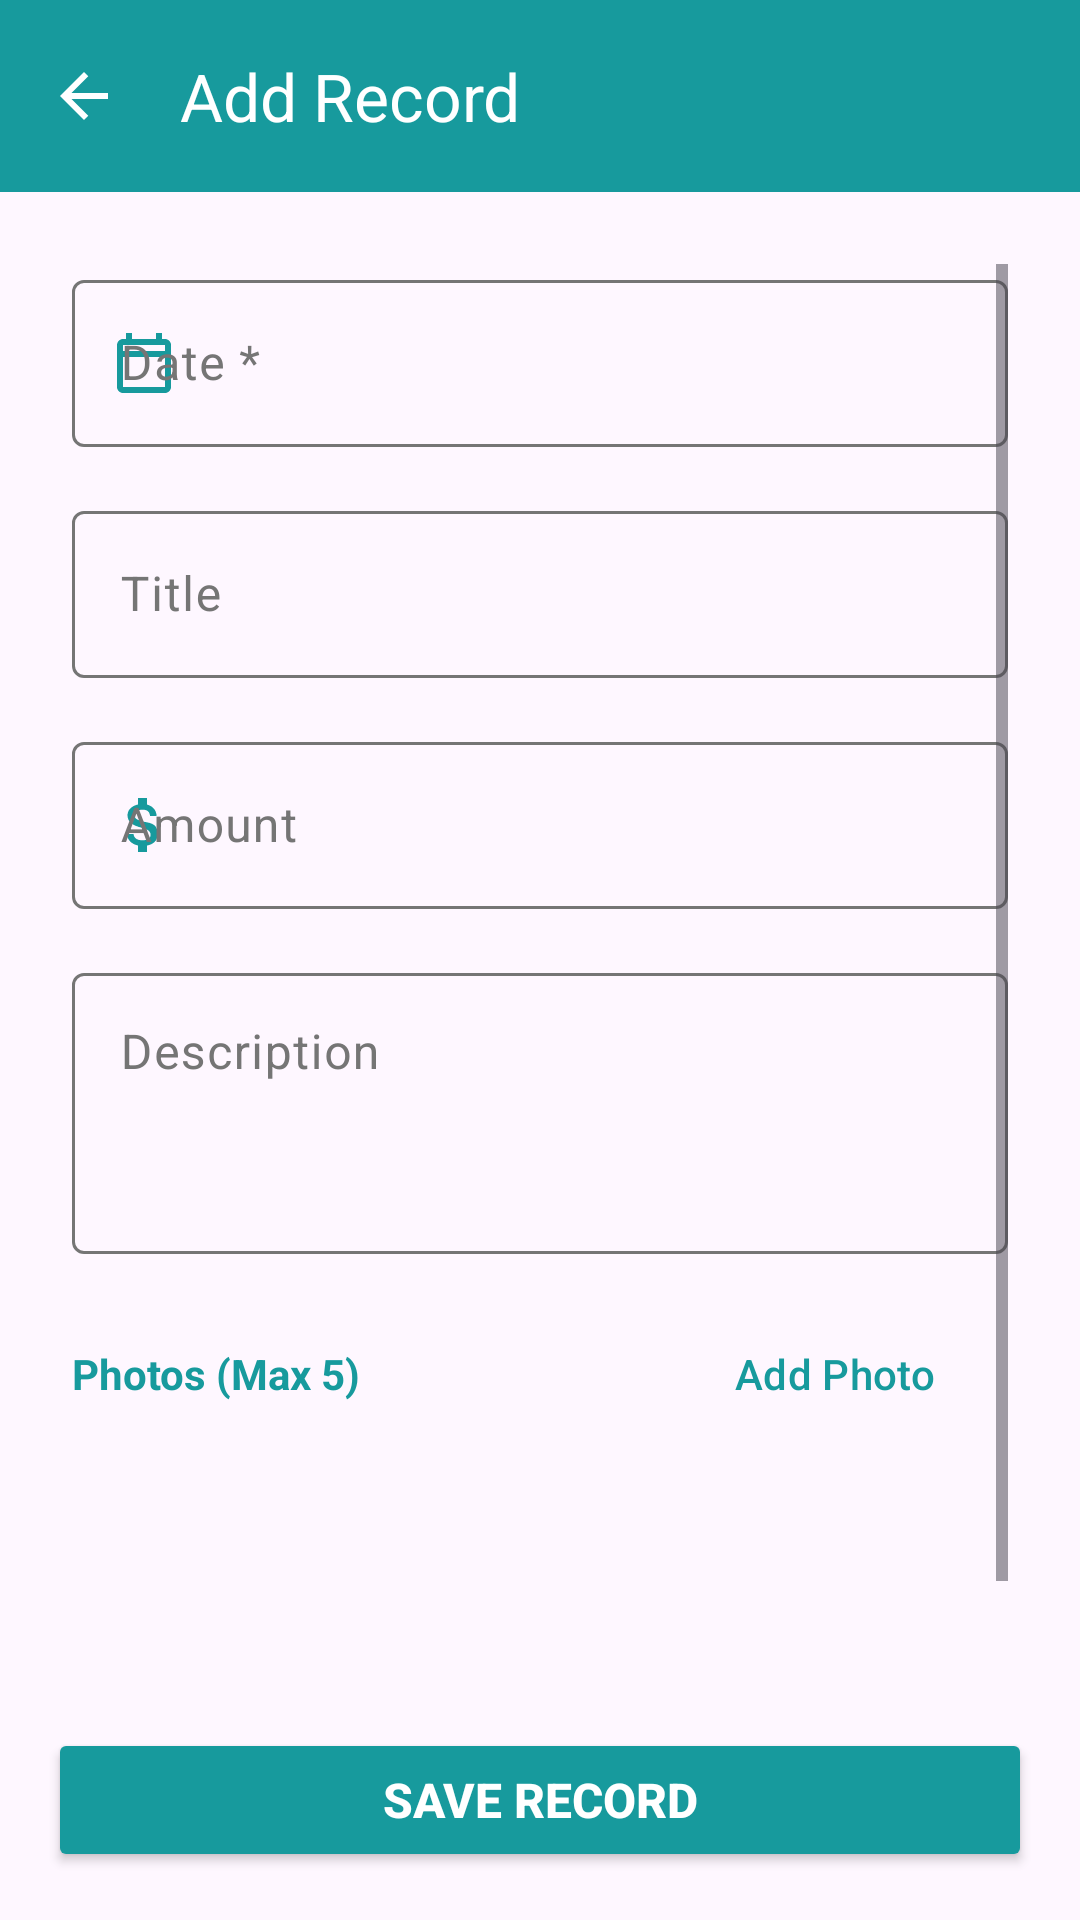

This screen was rendered from an Android layout file. Write that file and the resources it references.
<!-- AndroidManifest.xml: application theme Theme.SmartLedger -->
<!-- res/layout/activity_add_edit_expense.xml -->
<?xml version="1.0" encoding="utf-8"?>
<LinearLayout xmlns:android="http://schemas.android.com/apk/res/android"
    xmlns:app="http://schemas.android.com/apk/res-auto"
    android:id="@+id/main"
    android:layout_width="match_parent"
    android:layout_height="match_parent"
    android:background="?android:colorBackground"
    android:orientation="vertical">

    <com.google.android.material.appbar.MaterialToolbar
        android:id="@+id/topAppBar"
        android:layout_width="match_parent"
        android:layout_height="wrap_content"
        android:background="@color/teal_main"
        app:navigationIcon="@drawable/ic_arrow_back"
        app:title="Add Record"
        app:titleTextColor="@color/white" />

    <ScrollView
        android:layout_width="match_parent"
        android:layout_height="0dp"
        android:layout_weight="1"
        android:padding="24dp">

        <LinearLayout
            android:layout_width="match_parent"
            android:layout_height="wrap_content"
            android:orientation="vertical">

            
            <com.google.android.material.textfield.TextInputLayout
                style="@style/Widget.App.TextInputLayout"
                android:layout_width="match_parent"
                android:layout_height="wrap_content"
                android:hint="Date *"
                app:hintTextColor="@color/teal_main"
                app:startIconDrawable="@drawable/ic_calendar"
                app:startIconTint="@color/teal_main">

                <com.google.android.material.textfield.TextInputEditText
                    android:id="@+id/etDate"
                    android:layout_width="match_parent"
                    android:layout_height="wrap_content"
                    android:focusable="false"
                    android:clickable="true" />
            </com.google.android.material.textfield.TextInputLayout>

            
            <com.google.android.material.textfield.TextInputLayout
                style="@style/Widget.App.TextInputLayout"
                android:layout_width="match_parent"
                android:layout_height="wrap_content"
                android:layout_marginTop="16dp"
                android:hint="Title"
                app:hintTextColor="@color/teal_main">
                <com.google.android.material.textfield.TextInputEditText
                    android:id="@+id/etTitle"
                    android:layout_width="match_parent"
                    android:layout_height="wrap_content"
                    android:inputType="textCapSentences" />
            </com.google.android.material.textfield.TextInputLayout>

            
            <com.google.android.material.textfield.TextInputLayout
                style="@style/Widget.Material3.TextInputLayout.OutlinedBox"
                android:layout_width="match_parent"
                android:layout_height="wrap_content"
                android:layout_marginTop="16dp"
                android:hint="Amount"
                app:hintTextColor="@color/teal_main"
                app:startIconDrawable="@drawable/ic_attach_money"
                app:startIconTint="@color/teal_main">

                <com.google.android.material.textfield.TextInputEditText
                    android:id="@+id/etAmount"
                    android:layout_width="match_parent"
                    android:layout_height="wrap_content"
                    android:inputType="numberDecimal" />
            </com.google.android.material.textfield.TextInputLayout>

            
            <com.google.android.material.textfield.TextInputLayout
                style="@style/Widget.Material3.TextInputLayout.OutlinedBox"
                android:layout_width="match_parent"
                android:layout_height="wrap_content"
                android:layout_marginTop="16dp"
                android:hint="Description"
                app:hintTextColor="@color/teal_main">

                <com.google.android.material.textfield.TextInputEditText
                    android:id="@+id/etDescription"
                    android:layout_width="match_parent"
                    android:layout_height="wrap_content"
                    android:inputType="textMultiLine"
                    android:minLines="3"
                    android:gravity="top" />
            </com.google.android.material.textfield.TextInputLayout>

            
            <LinearLayout
                android:layout_width="match_parent"
                android:layout_height="wrap_content"
                android:orientation="vertical"
                android:layout_marginTop="16dp">

                <LinearLayout
                    android:layout_width="match_parent"
                    android:layout_height="wrap_content"
                    android:gravity="center_vertical"
                    android:orientation="horizontal">

                    <TextView
                        android:layout_width="0dp"
                        android:layout_height="wrap_content"
                        android:layout_weight="1"
                        android:text="Photos (Max 5)"
                        android:textColor="@color/teal_main"
                        android:textStyle="bold"/>

                    <Button
                        android:id="@+id/btnAddPhoto"
                        style="@style/Widget.Material3.Button.OutlinedButton"
                        android:layout_width="wrap_content"
                        android:layout_height="wrap_content"
                        android:text="Add Photo"
                        android:textColor="@color/teal_main"
                        app:strokeColor="@color/teal_main"/>
                </LinearLayout>

                
                <androidx.recyclerview.widget.RecyclerView
                    android:id="@+id/rvPhotos"
                    android:layout_width="match_parent"
                    android:layout_height="80dp"
                    android:layout_marginTop="8dp"
                    android:orientation="horizontal"
                    app:layoutManager="androidx.recyclerview.widget.LinearLayoutManager"/>
            </LinearLayout>
        </LinearLayout>
    </ScrollView>

    <Button
        android:id="@+id/btnSave"
        android:layout_width="match_parent"
        android:layout_height="wrap_content"
        android:layout_margin="16dp"
        android:backgroundTint="@color/teal_main"
        android:padding="12dp"
        android:text="Save Record"
        android:textColor="@color/white"
        android:textSize="16sp"
        android:textStyle="bold"
        android:gravity="center" />

</LinearLayout>
<!-- resources referenced by this layout -->
<resources>
  <color name="teal_main">#179A9D</color>
  <color name="white">#FFFFFFFF</color>
  <!-- drawable ic_arrow_back (drawable) -->
  <vector xmlns:android="http://schemas.android.com/apk/res/android"
      android:autoMirrored="true"
      android:height="24dp"
      android:tint="@color/white"
      android:viewportHeight="960"
      android:viewportWidth="960"
      android:width="24dp">
  
      <path android:fillColor="@android:color/white"
          android:pathData="M313,520L537,744L480,800L160,480L480,160L537,216L313,440L800,440L800,520L313,520Z"/>
  
  </vector>
  <!-- drawable ic_attach_money (drawable) -->
  <vector xmlns:android="http://schemas.android.com/apk/res/android"
      android:width="24dp"
      android:height="24dp"
      android:viewportWidth="24"
      android:viewportHeight="24"
      android:tint="?attr/colorControlNormal">
      <path
          android:fillColor="@android:color/white"
          android:pathData="M11.8,10.9c-2.27,-0.59 -3,-1.2 -3,-2.15c0,-1.09 1.01,-1.85 2.7,-1.85c1.78,0 2.44,0.85 2.5,2.1h2.21c-0.07,-1.72 -1.12,-3.3 -3.21,-3.81V3h-3v2.16c-1.94,0.42 -3.5,1.68 -3.5,3.61c0,2.31 1.91,3.46 4.7,4.13c2.5,0.6 3,1.48 3,2.41c0,0.69 -0.49,1.79 -2.7,1.79c-2.06,0 -2.87,-0.92 -2.98,-2.1h-2.2c0.12,2.19 1.76,3.42 3.68,3.83V21h3v-2.15c1.95,-0.37 3.5,-1.5 3.5,-3.55C16.7,11.95 14.83,11.33 11.8,10.9z"/>
  </vector>
  <!-- drawable ic_calendar (drawable) -->
  <vector xmlns:android="http://schemas.android.com/apk/res/android"
      android:width="24dp"
      android:height="24dp"
      android:viewportWidth="24"
      android:viewportHeight="24"
      android:tint="?attr/colorControlNormal">
      <path
          android:fillColor="@android:color/white"
          android:pathData="M19,4h-1V2h-2v2H8V2H6v2H5C3.89,4 3.01,4.9 3.01,6L3,20c0,1.1 0.89,2 2,2h14c1.1,0 2,-0.9 2,-2V6C21,4.9 20.1,4 19,4zM19,20H5V10h14V20zM19,8H5V6h14V8z"/>
  </vector>
  <style name="Widget.App.TextInputLayout" parent="Widget.Material3.TextInputLayout.OutlinedBox">
          <item name="boxStrokeColor">@color/selector_text_input_stroke</item>
          <item name="boxStrokeWidth">1dp</item>
          <item name="boxStrokeWidthFocused">2dp</item>
      </style>
  <style name="Theme.SmartLedger" parent="Base.Theme.SmartLedger" />
  <style name="Base.Theme.SmartLedger" parent="Theme.Material3.DayNight.NoActionBar">
          <item name="colorPrimary">@color/teal_main</item>
  
          <item name="colorOutline">#757575</item>
          <item name="colorOnSurfaceVariant">#757575</item>
  
          <item name="windowActionModeOverlay">true</item>
          <item name="actionModeStyle">@style/CustomActionMode</item>
          <item name="actionModeCloseDrawable">@drawable/ic_close</item>
          <item name="android:actionModeCloseDrawable">@drawable/ic_close</item>
          <item name="android:windowAnimationStyle">@style/SmoothActivityAnimation</item>
      </style>
  <style name="CustomActionMode" parent="Widget.AppCompat.ActionMode">
          <item name="background">@color/teal_dark</item>
  
          <item name="actionModeCloseDrawable">@drawable/ic_close</item>
          <item name="android:actionModeCloseDrawable">@drawable/ic_close</item>
          <item name="closeIcon">@drawable/ic_close</item>
  
          <item name="titleTextStyle">@style/ActionModeTitle</item>
      </style>
  <style name="SmoothActivityAnimation" parent="@android:style/Animation.Activity">
          <item name="android:activityOpenEnterAnimation">@anim/slide_in_right</item>
          <item name="android:activityOpenExitAnimation">@anim/slide_out_left</item>
          <item name="android:activityCloseEnterAnimation">@anim/slide_in_left</item>
          <item name="android:activityCloseExitAnimation">@anim/slide_out_right</item>
      </style>
  <color name="teal_dark">#006B6E</color>
  <style name="ActionModeTitle" parent="TextAppearance.AppCompat.Widget.ActionMode.Title">
          <item name="android:textColor">@color/white</item>
          <item name="android:textSize">18sp</item>
      </style>
</resources>
